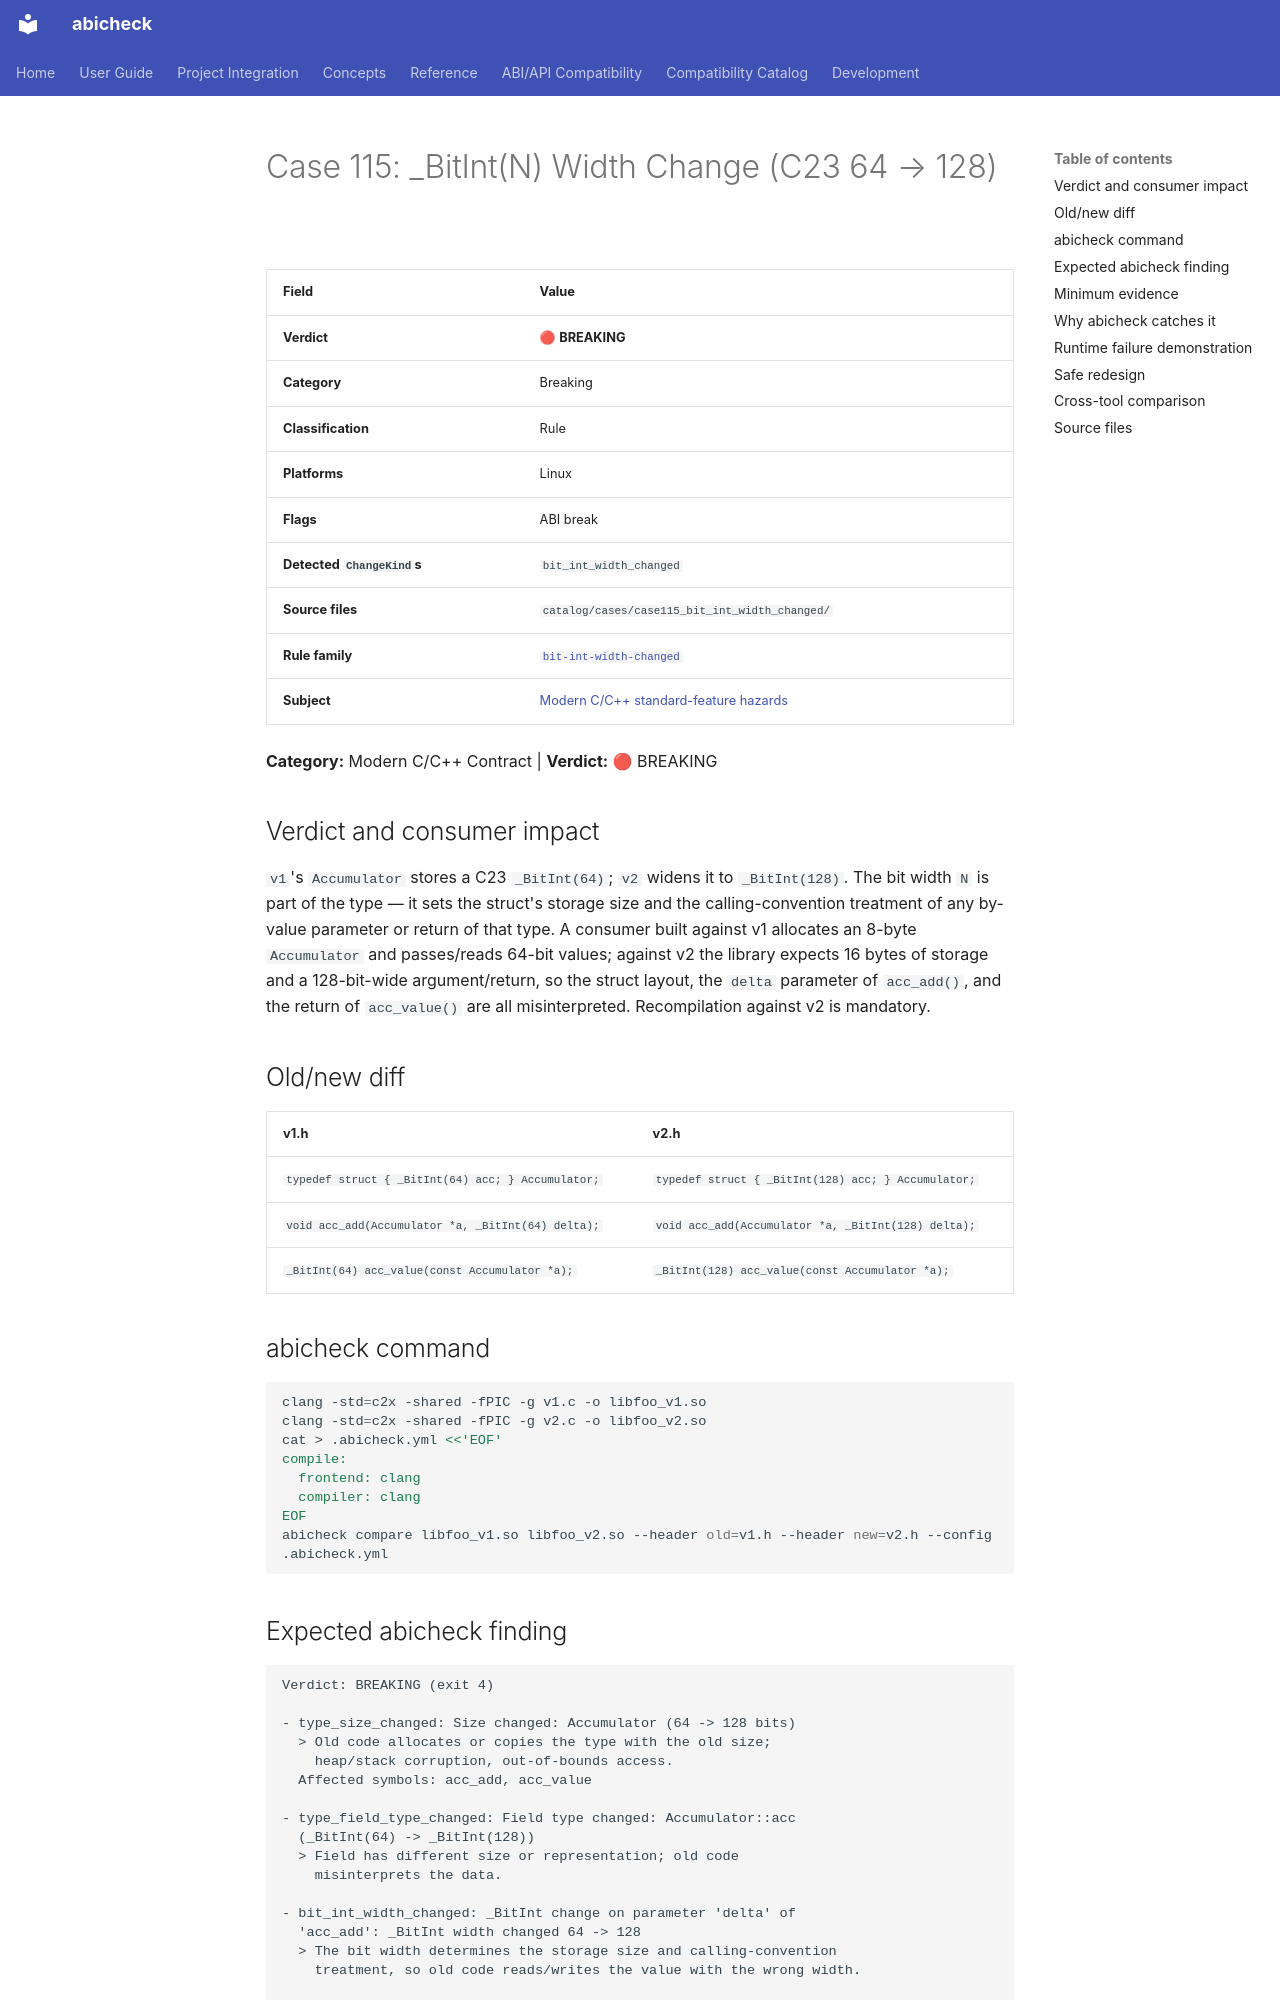

repository: abicheck/abicheck · page: reference/examples/case115_bit_int_width_changed/index.html · generator: mkdocs

<!-- DO NOT EDIT — generated by scripts/gen_examples_docs.py. Source: catalog/cases/<case>/README.md + catalog/ground_truth.json. -->
# Case 115: _BitInt(N) Width Change (C23 64 → 128)

| Field | Value |
|-------|-------|
| **Verdict** | 🔴 **BREAKING** |
| **Category** | Breaking |
| **Classification** | Rule |
| **Platforms** | Linux |
| **Flags** | ABI break |
| **Detected `ChangeKind`s** | `bit_int_width_changed` |
| **Source files** | `catalog/cases/case115_bit_int_width_changed/` |
| **Rule family** | [`bit-int-width-changed`](by-rule/bit-int-width-changed.md) |
| **Subject** | [Modern C/C++ standard-feature hazards](by-subject/modern-cpp-standard-feature-hazards.md) |

**Category:** Modern C/C++ Contract | **Verdict:** 🔴 BREAKING

## Verdict and consumer impact

`v1`'s `Accumulator` stores a C23 `_BitInt(64)`; `v2` widens it to
`_BitInt(128)`. The bit width `N` is part of the type — it sets the struct's
storage size and the calling-convention treatment of any by-value parameter
or return of that type. A consumer built against v1 allocates an 8-byte
`Accumulator` and passes/reads 64-bit values; against v2 the library expects
16 bytes of storage and a 128-bit-wide argument/return, so the struct layout,
the `delta` parameter of `acc_add()`, and the return of `acc_value()` are all
misinterpreted. Recompilation against v2 is mandatory.

## Old/new diff

| v1.h | v2.h |
|------|------|
| `typedef struct { _BitInt(64) acc; } Accumulator;` | `typedef struct { _BitInt(128) acc; } Accumulator;` |
| `void acc_add(Accumulator *a, _BitInt(64) delta);` | `void acc_add(Accumulator *a, _BitInt(128) delta);` |
| `_BitInt(64) acc_value(const Accumulator *a);` | `_BitInt(128) acc_value(const Accumulator *a);` |

## abicheck command

```bash
clang -std=c2x -shared -fPIC -g v1.c -o libfoo_v1.so
clang -std=c2x -shared -fPIC -g v2.c -o libfoo_v2.so
cat > .abicheck.yml <<'EOF'
compile:
  frontend: clang
  compiler: clang
EOF
abicheck compare libfoo_v1.so libfoo_v2.so --header old=v1.h --header new=v2.h --config .abicheck.yml
```

## Expected abicheck finding

```text
Verdict: BREAKING (exit 4)

- type_size_changed: Size changed: Accumulator (64 -> 128 bits)
  > Old code allocates or copies the type with the old size;
    heap/stack corruption, out-of-bounds access.
  Affected symbols: acc_add, acc_value

- type_field_type_changed: Field type changed: Accumulator::acc
  (_BitInt(64) -> _BitInt(128))
  > Field has different size or representation; old code
    misinterprets the data.

- bit_int_width_changed: _BitInt change on parameter 'delta' of
  'acc_add': _BitInt width changed 64 -> 128
  > The bit width determines the storage size and calling-convention
    treatment, so old code reads/writes the value with the wrong width.

- bit_int_width_changed: _BitInt change on field 'acc' of
  'Accumulator': _BitInt width changed 64 -> 128
```
